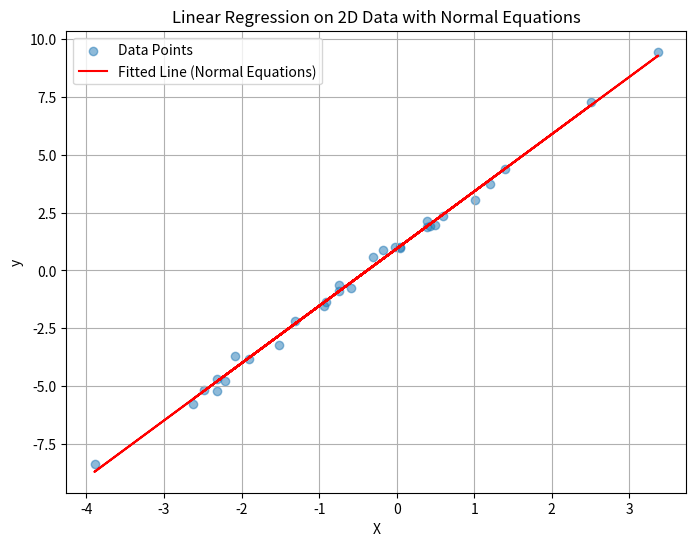

Write Python code to recreate this figure.
import numpy as np
import matplotlib.pyplot as plt

# Set random seed for reproducibility
np.random.seed(45)

# Generate a new 2D dataset (1 feature, 30 samples)
n_samples = 30
X = np.random.randn(n_samples, 1) * 1.5  # Feature
y = 2.5 * X[:, 0] + 1.0 + np.random.randn(n_samples) * 0.3  # Target with noise
print("Dataset shape:", X.shape, y.shape)

# Add a column of ones to X for the bias term
X_with_bias = np.hstack([np.ones((n_samples, 1)), X])

# Solve using normal equations: w = (X^T X)^(-1) X^T y
XTX = X_with_bias.T @ X_with_bias
XTy = X_with_bias.T @ y
w = np.linalg.solve(XTX, XTy)  # More stable than direct inverse
print("Learned weights (bias, slope):", w)

# Predict values using the learned weights
y_pred = X_with_bias @ w

# Plot the data and the fitted line
plt.figure(figsize=(8, 6))
plt.scatter(X[:, 0], y, alpha=0.5, label="Data Points")
plt.plot(X[:, 0], y_pred, "r-", label="Fitted Line (Normal Equations)")
plt.xlabel("X")
plt.ylabel("y")
plt.title("Linear Regression on 2D Data with Normal Equations")
plt.legend()
plt.grid(True)
plt.show()
